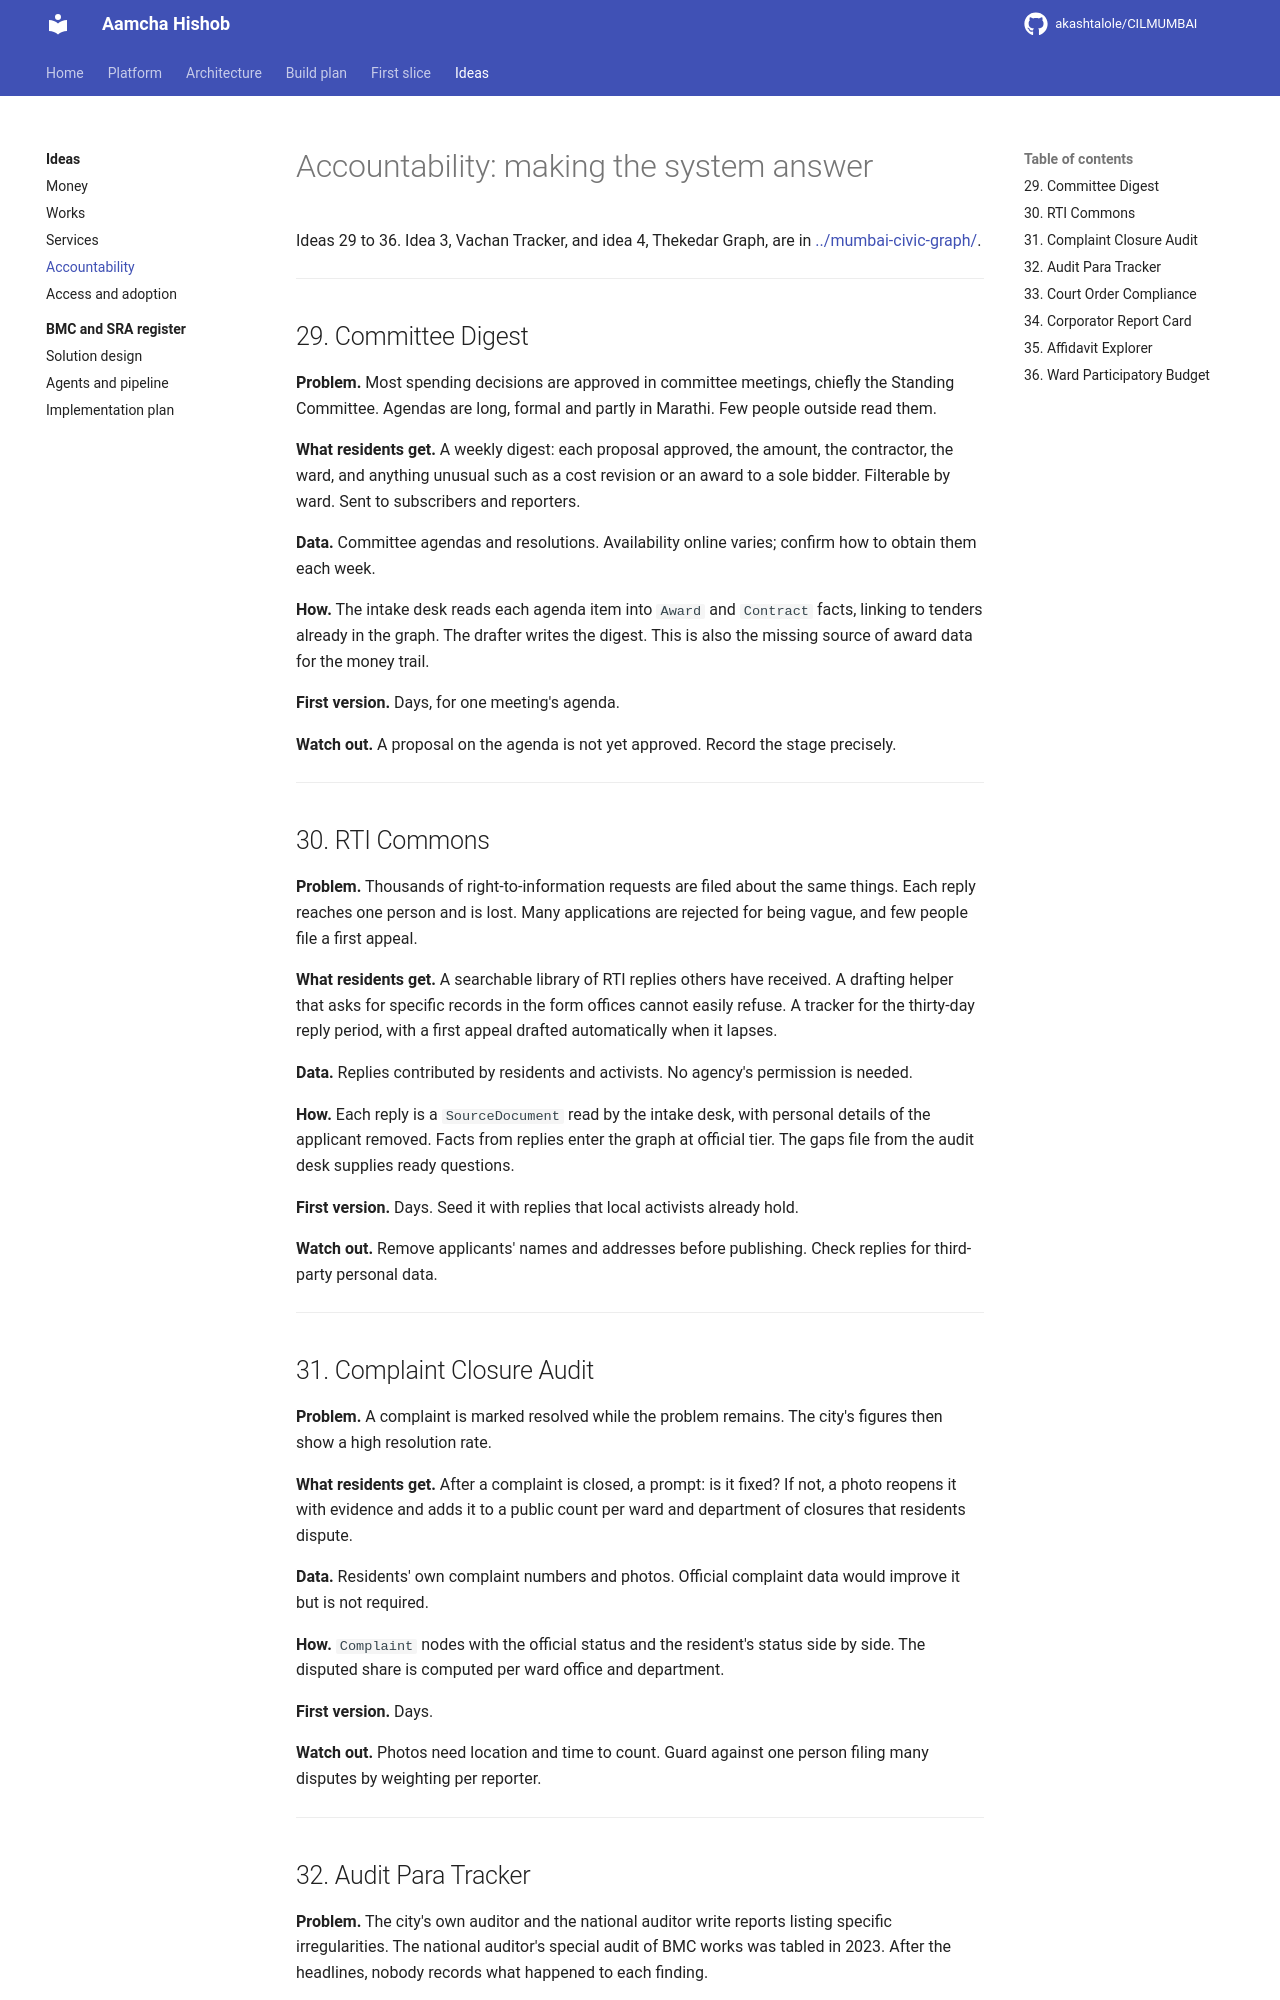

repository: akashtalole/CILMUMBAI · page: mumbai-civic-ideas/04-accountability/index.html · generator: mkdocs

# Accountability: making the system answer

Ideas 29 to 36. Idea 3, Vachan Tracker, and idea 4, Thekedar Graph, are in [../mumbai-civic-graph/](../mumbai-civic-graph/).

---

## 29. Committee Digest

**Problem.** Most spending decisions are approved in committee meetings, chiefly the Standing Committee. Agendas are long, formal and partly in Marathi. Few people outside read them.

**What residents get.** A weekly digest: each proposal approved, the amount, the contractor, the ward, and anything unusual such as a cost revision or an award to a sole bidder. Filterable by ward. Sent to subscribers and reporters.

**Data.** Committee agendas and resolutions. Availability online varies; confirm how to obtain them each week.

**How.** The intake desk reads each agenda item into `Award` and `Contract` facts, linking to tenders already in the graph. The drafter writes the digest. This is also the missing source of award data for the money trail.

**First version.** Days, for one meeting's agenda.

**Watch out.** A proposal on the agenda is not yet approved. Record the stage precisely.

---

## 30. RTI Commons

**Problem.** Thousands of right-to-information requests are filed about the same things. Each reply reaches one person and is lost. Many applications are rejected for being vague, and few people file a first appeal.

**What residents get.** A searchable library of RTI replies others have received. A drafting helper that asks for specific records in the form offices cannot easily refuse. A tracker for the thirty-day reply period, with a first appeal drafted automatically when it lapses.

**Data.** Replies contributed by residents and activists. No agency's permission is needed.

**How.** Each reply is a `SourceDocument` read by the intake desk, with personal details of the applicant removed. Facts from replies enter the graph at official tier. The gaps file from the audit desk supplies ready questions.

**First version.** Days. Seed it with replies that local activists already hold.

**Watch out.** Remove applicants' names and addresses before publishing. Check replies for third-party personal data.

---

## 31. Complaint Closure Audit

**Problem.** A complaint is marked resolved while the problem remains. The city's figures then show a high resolution rate.

**What residents get.** After a complaint is closed, a prompt: is it fixed? If not, a photo reopens it with evidence and adds it to a public count per ward and department of closures that residents dispute.

**Data.** Residents' own complaint numbers and photos. Official complaint data would improve it but is not required.

**How.** `Complaint` nodes with the official status and the resident's status side by side. The disputed share is computed per ward office and department.

**First version.** Days.

**Watch out.** Photos need location and time to count. Guard against one person filing many disputes by weighting per reporter.

---
